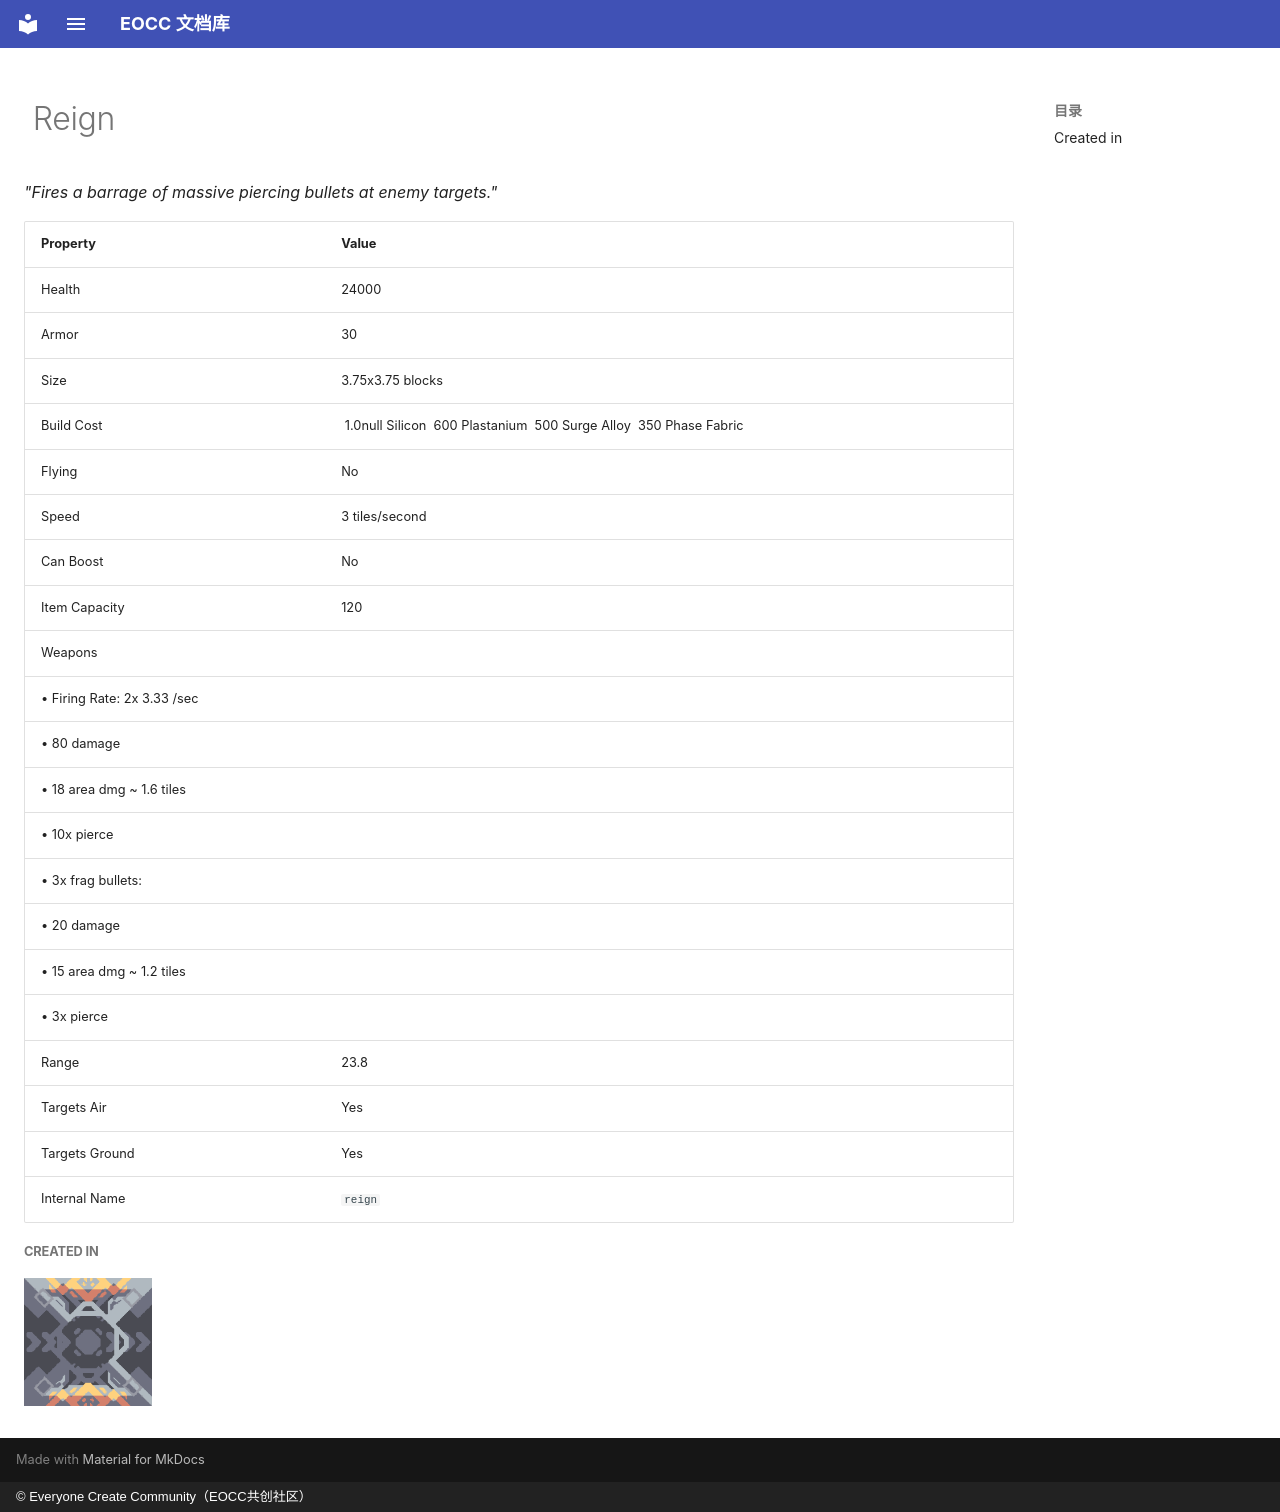

repository: eoccc/eoccc.github.io · page: wiki/mindustry/en/content/units/4-reign/index.html · generator: mkdocs · copyright: © Everyone Create Community（EOCC共创社区）

# <img src="../../../../../../ext/img/mindustry/unit-reign-ui.png" alt=""> Reign

*"Fires a barrage of massive piercing bullets at enemy targets."*

| Property | Value |
|---|---|
| Health | 24000 |
| Armor | 30 |
| Size | 3.75x3.75  blocks |
| Build Cost | [<img src="../../../../../../ext/img/mindustry/item-silicon.png" alt="">](/wiki/content/items/9-silicon) 1.0null Silicon [<img src="../../../../../../ext/img/mindustry/item-plastanium.png" alt="">](/wiki/content/items/10-plastanium) 600 Plastanium [<img src="../../../../../../ext/img/mindustry/item-surge-alloy.png" alt="">](/wiki/content/items/12-surge-alloy) 500 Surge Alloy [<img src="../../../../../../ext/img/mindustry/item-phase-fabric.png" alt="">](/wiki/content/items/11-phase-fabric) 350 Phase Fabric |
| Flying | No |
| Speed | 3  tiles/second |
| Can Boost | No |
| Item Capacity | 120 |
| Weapons | <img src="../../../../../../ext/img/mindustry/reign-weapon.png" alt="">
 • Firing Rate: 2x 3.33 /sec
 • 80 damage
 • 18 area dmg ~ 1.6 tiles
 • 10x pierce
 • 3x frag bullets:
 • 20 damage
 • 15 area dmg ~ 1.2 tiles
 • 3x pierce |
| Range | 23.8 |
| Targets Air | Yes |
| Targets Ground | Yes |
| Internal Name | `reign` |

##### Created in
[<img src="../../../../../../ext/img/mindustry/block-tetrative-reconstructor-ui.png" alt="">](/wiki/content/blocks/units/383-tetrative-reconstructor)
